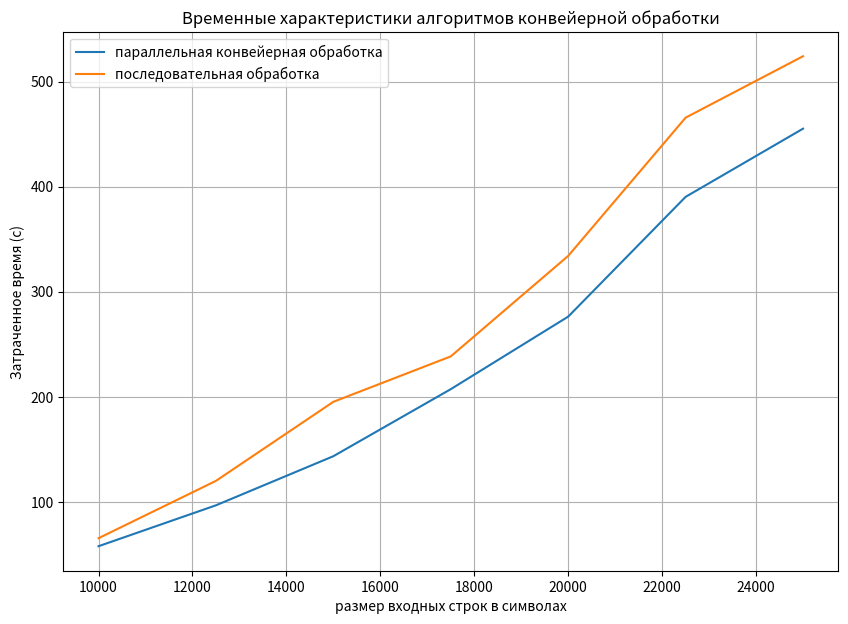

Write Python code to recreate this figure.
import matplotlib.pyplot as plt
import csv
sizes = [10000, 12500, 15000, 17500, 20000, 22500, 25000]
X = [57.72,96.65 ,143.39,207.20,276.24 , 390.22,  455.11 ]
Y = [65.34, 119.91, 195.14,238.38 ,  334.03 , 465.59,  524.06 ]
#Z =[]

 
fig1 = plt.figure(figsize=(10, 7))
plot = fig1.add_subplot()
plot.plot(sizes, X, label = "параллельная конвейерная обработка")
#plot.plot(sizes, Z, label="алгоритм с барицентрическими координатами")
plot.plot(sizes, Y, label="последовательная обработка")
#plot.plot(sizes, A, label="Дамерау-Левенштейна рекурсивный")
plt.legend()
plt.grid()
plt.title("Временные характеристики алгоритмов конвейерной обработки")
plt.ylabel("Затраченное время (c)")
plt.xlabel("размер входных строк в символах")
plt.show()
